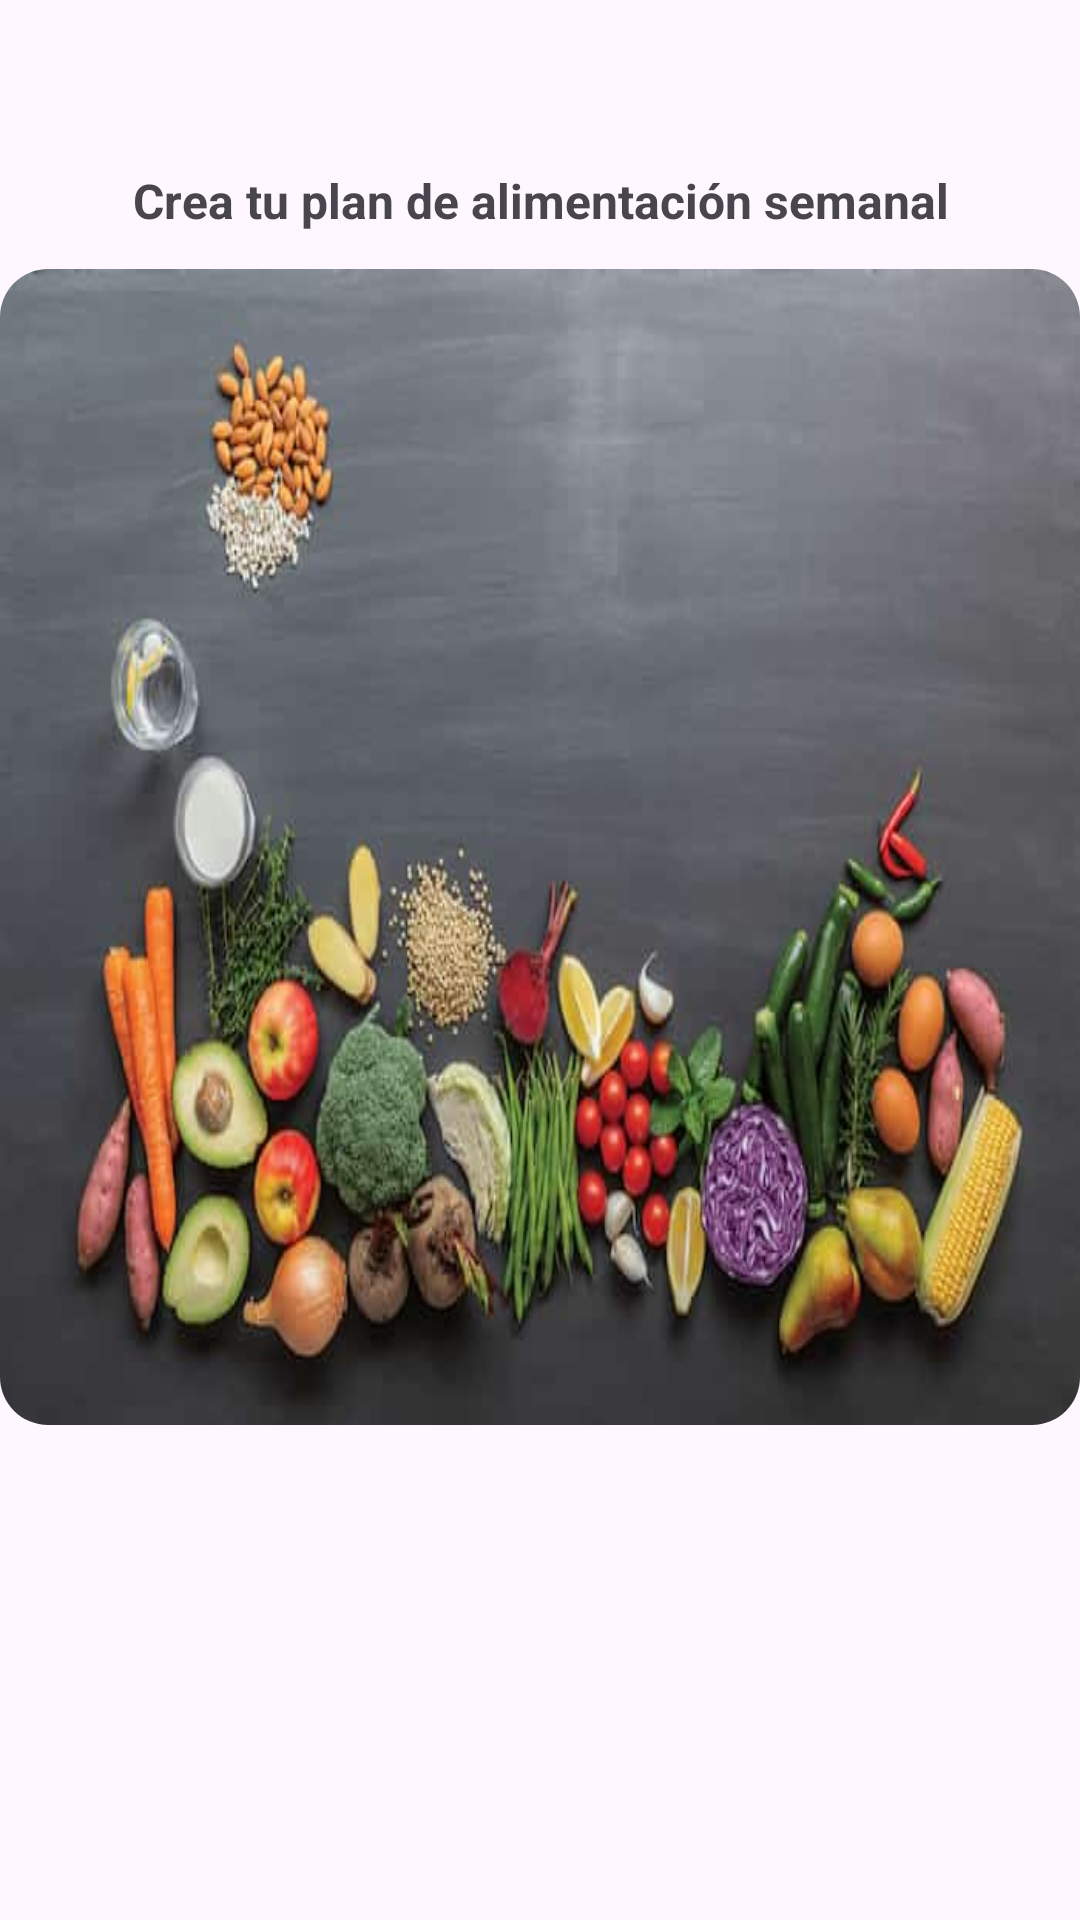

Layout XML and referenced resources for this Android screen:
<!-- AndroidManifest.xml: application theme Theme.GymApp -->
<!-- res/layout/fragment_meal_direct_access.xml -->
<?xml version="1.0" encoding="utf-8"?>
<androidx.constraintlayout.widget.ConstraintLayout xmlns:android="http://schemas.android.com/apk/res/android"
    xmlns:app="http://schemas.android.com/apk/res-auto"
    xmlns:tools="http://schemas.android.com/tools"
    android:id="@+id/frameLayout2"
    android:layout_width="match_parent"
    android:layout_height="400dp"
    android:layout_margin="10dp"
    tools:context=".views.fragments.MealDirectAccessFragment">

    <com.google.android.material.imageview.ShapeableImageView
        android:id="@+id/shapeableImageView"
        android:layout_width="match_parent"
        android:layout_height="0dp"
        android:layout_marginBottom="165dp"
        android:scaleType="fitXY"
        app:layout_constraintBottom_toBottomOf="parent"
        app:layout_constraintEnd_toEndOf="parent"
        app:layout_constraintStart_toStartOf="parent"
        app:layout_constraintTop_toBottomOf="@+id/textView5"
        app:shapeAppearanceOverlay="@style/roundedCornersImageView"
        app:srcCompat="@drawable/food_banner" />

    <TextView
        android:id="@+id/textView5"
        android:layout_width="wrap_content"
        android:layout_height="wrap_content"
        android:layout_marginTop="56dp"
        android:layout_marginBottom="12dp"
        android:gravity="center"
        android:text="Crea tu plan de alimentación semanal"
        android:textSize="16sp"
        android:textStyle="bold"
        app:layout_constraintBottom_toTopOf="@+id/shapeableImageView"
        app:layout_constraintEnd_toEndOf="parent"
        app:layout_constraintStart_toStartOf="parent"
        app:layout_constraintTop_toTopOf="parent" />


</androidx.constraintlayout.widget.ConstraintLayout>
<!-- resources referenced by this layout -->
<resources>
  <!-- drawable food_banner: jpg bitmap (drawable, 22980 bytes) -->
  <style name="roundedCornersImageView" parent="">
          <item name="cornerFamily">rounded</item>
          <item name="cornerSize">16dp</item>
      </style>
  <style name="Theme.GymApp" parent="Base.Theme.GymApp" />
  <style name="Base.Theme.GymApp" parent="Theme.Material3.DayNight.NoActionBar">
          
          
      </style>
</resources>
